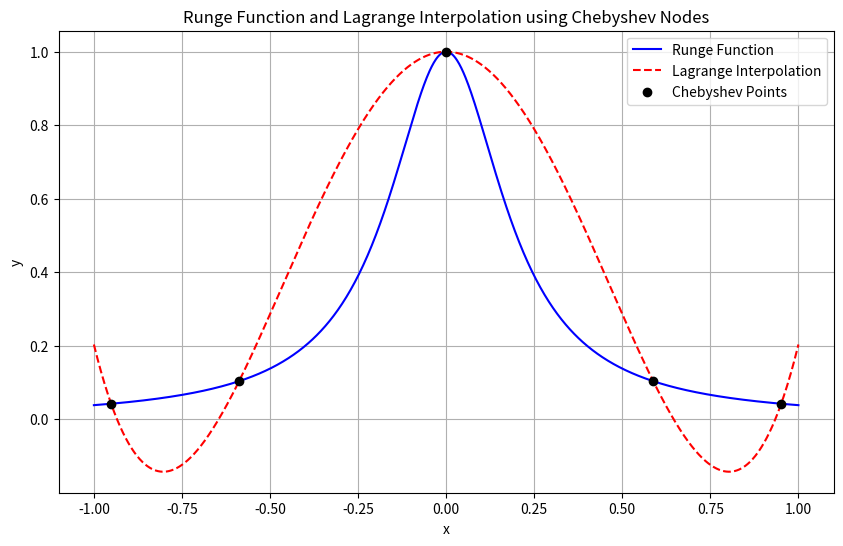

The script that saved this image:
## Lagrange interpolering
import numpy as np 
import matplotlib.pyplot as plt 

def vandermonde2(x, m):
    n = x.size
    V = np.ones((n,m))
    for i in range(1,m):
        V[:,i] = (x ** i) 
    return V
v = vandermonde2(np.array([[1,2,3]]), 4)

class juice:
    def __init__(self, x_verdier, y_verdier):
        self.n = x_verdier.size
        self.y = y_verdier
        VanderMatrise = vandermonde2(x_verdier, self.n)
        self.c = np.linalg.solve(VanderMatrise, y_verdier)
    def __call__(self, x):
        VanderMatrise = vandermonde2(x, self.n)
        return VanderMatrise @ self.c
        
def runge(x):
    return 1 / (1 + 25 * x**2)

def chebyshev(a, b, n):
    x = np.cos((2 * np.arange(1, n+1) - 1) * np.pi / (2 * n))
    return 0.5 * (a + b) + 0.5 * (b - a) * x

# Define the interval and number of points
a, b = -1, 1
n = 5

# Generate Chebyshev points
x_cheb = chebyshev(a, b, n)
y_cheb = runge(x_cheb)

# Use Chebyshev points for interpolation
inter = juice(x_cheb, y_cheb)

# Define a range of x values for plotting
x_plot = np.linspace(a, b, 1000)

# Calculate the Runge function and the interpolation
y_runge = runge(x_plot)
y_interpolated = inter(x_plot)

# Plotting
plt.figure(figsize=(10, 6))
plt.plot(x_plot, y_runge, label='Runge Function', color='blue')
plt.plot(x_plot, y_interpolated, label='Lagrange Interpolation', color='red', linestyle='--')
plt.scatter(x_cheb, y_cheb, color='black', zorder=5, label='Chebyshev Points')
plt.title('Runge Function and Lagrange Interpolation using Chebyshev Nodes')
plt.xlabel('x')
plt.ylabel('y')
plt.legend()
plt.grid(True)
plt.show()